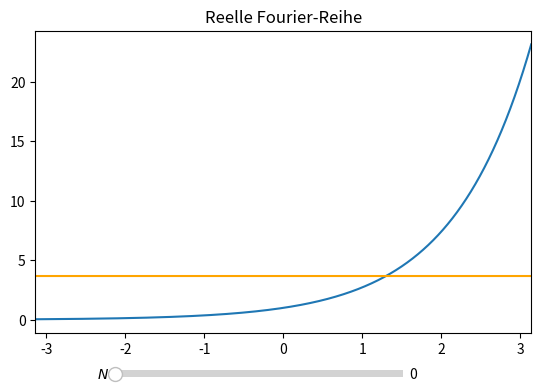

Source code (Python):
"""Reelle Fourier Reihe
--------------------
Hier kannst du dir die evtl. Konvergenz der reellen Fourier-Reihe live ansehen. In blau ist die Zielfunktion auf dem Interval
[-T/2, T/2] eingezeichnet. In orange siehst du eine Partialsumme der Fourier-Reihe zu einer bestimmten Ordnung.

Einstellungen in der main()-Funktion:
- Nmax: Maximale Ordnung der Partialsumme zur Fourier-Reihe
- N: Stuetzpunkte fuer Diskretisierung
- T: Periodenlaenge
- f: Funktion, von der die Fourier-Reihe berechnet werden soll

Nutzung:
- Ggf. oben genannte Parameter individuell in der main()-Funktion einstellen
- An den Reglern koennen die folgenden Groessen eingestellt werden:
  * Angezeigte Ordnung der Partialsumme der Fourier-Reihe
 """


import numpy as np
from matplotlib import pyplot as plt
import scipy.integrate as integrate
from matplotlib.widgets import Slider


def step_function(t, T):
    """Sprungfunktion: +1 fuer t aus (0, T/2]; -1 fuer (-T/2, 0]

    Parameter
    ---------
    t : float or array
        Zeitargument

    T : float
        Periodenlaenge

    Return
    ------
    step_function
    """

    if type(t) is type(.1):                                                             # Wenn t == float
        if 0 < t <= T/2:
            return 1
        else:
            return -1
    else:                                                                               # Wenn t array
        return np.sign(t)


def real_fourier_series(func, Nmax, T, N, retAll=True):
    """Berechnet Partialsummen der reellen Fourier-Reihe von der Funktion func

    Parameter
    ---------
    func : function
        Funktion mit einem freien Prameter fuer das Zeitargument

    Nmax : int
        Maximale Ordnung der Partialsumme zur Fourier-Reihe

    T : float
        Periodenlaenge

    N : int
        Stuetzpunkte fuer Diskretisierung

    retAll : boolean (optional)
        Falls True wird Liste mit allen Partialsummen bis Ordnung Nmax returnt. Falls False dann nicht.

    Return
    ------
    t : array
        Zeitarray

    fourier : array
        Partialsumme der Fourier-Reihe Nmax-ter Ordnung

    all_fourier : list
        Falls retAll=True wird all_fourier returnt. Liste mit allen Partialsummen bis Ordnung Nmax.
    """

    a = -T/2                                                                            # linke Intervallgrenze
    b = T/2                                                                             # Rechte Intervallgrenze
    t = np.linspace(a, b, N)

    a0 = (2/T) * integrate.quad(func, a, b)[0]                                          # integrate.quad() returnt tupel
                                                                                        # [0] => numerische Wert vom Integral

    all_fourier = [a0/2]
    for i in range(1, Nmax+1):
        f_times_cos = lambda x: func(x)*np.cos(2*np.pi*i*x/T)
        f_times_sin = lambda x: func(x)*np.sin(2*np.pi*i*x/T)
        an = (2/T) * integrate.quad(f_times_cos, a, b)[0]
        bn = (2/T) * integrate.quad(f_times_sin, a, b)[0]
        all_fourier.append(all_fourier[i-1] + an*np.cos(2*np.pi*i*t/T) + bn*np.sin(2*np.pi*i*t/T))

    fourier = all_fourier[-1]

    if retAll:
        return t, fourier, all_fourier
    else:
        return t, fourier


def main():
    # Aenderbare Parameter
    Nmax = 50                                                                          # Maximale Ordnung der Partialsummen
    N = 10000                                                                           # Diskretisierungszahl
    T = 2*np.pi                                                                         # Periodenlaenge
    #f = lambda t: step_function(t)                                                     # Beispielfkt. aus Hertzhaft, Vol. 1
    f = lambda t: np.exp(t)                                                             # andere lustige Funktion
    # Aenderbare Parameter -- ENDE

    print(__doc__)
    labels = ["Nmax", "N", "T"]
    values = [Nmax, N, T]
    print("Aktuelle Parameter:")
    for lab, val in zip(labels, values):
        print(lab, " = ", val)

    t, fourier, all_fourier = real_fourier_series(f, Nmax, T, N, retAll=True)

    fig = plt.figure("Rechenmethoden/ReelleFourierReihe.py")
    #fig.canvas.set_window_title("Rechenmethoden/ReelleFourierReihe.py")
    ax = fig.add_subplot(111)
    fig.subplots_adjust(bottom=0.25)                                                     # Platz fuer Regler
    ax.set_xlim([-T/2, T/2])
    ax.set_title("Reelle Fourier-Reihe")

    ax.plot(t, f(t))
    plot, = ax.plot(t, all_fourier[0]*np.ones(len(t)), c="orange")

    axOrder = plt.axes([0.25, 0.15, 0.45, 0.03])
    orderSlider = Slider(axOrder, r"$N$", 0, Nmax-1, valinit=0, valstep=1, valfmt="%0.0f")

    def update(val):
        """Wird aufgerufen, wenn Slider bewegt werden.
        """

        i = orderSlider.val
        plot.set_ydata([all_fourier[int(i)]])
        fig.canvas.draw_idle()

    orderSlider.on_changed(update)

    plt.show()


if __name__ == "__main__":
    main()
